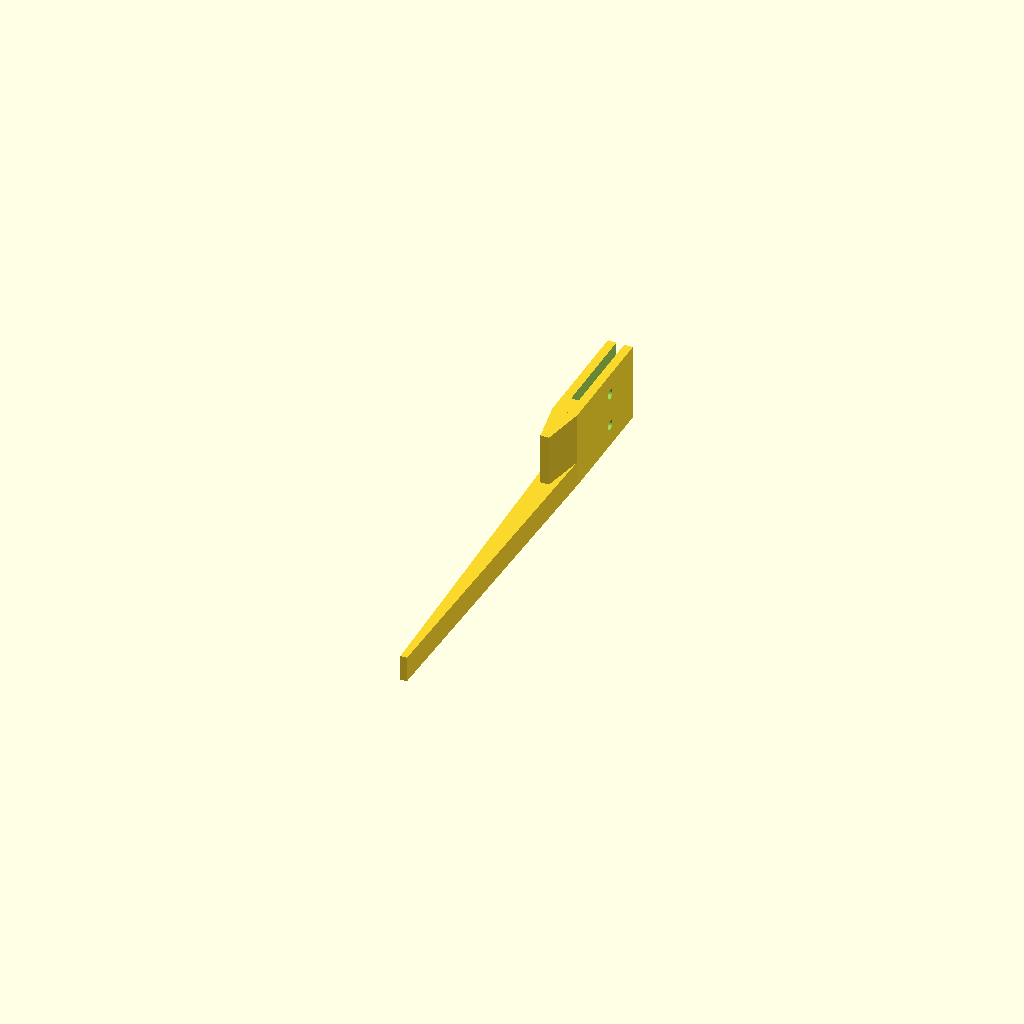
Cell 1: rendered with the file's own defaults.
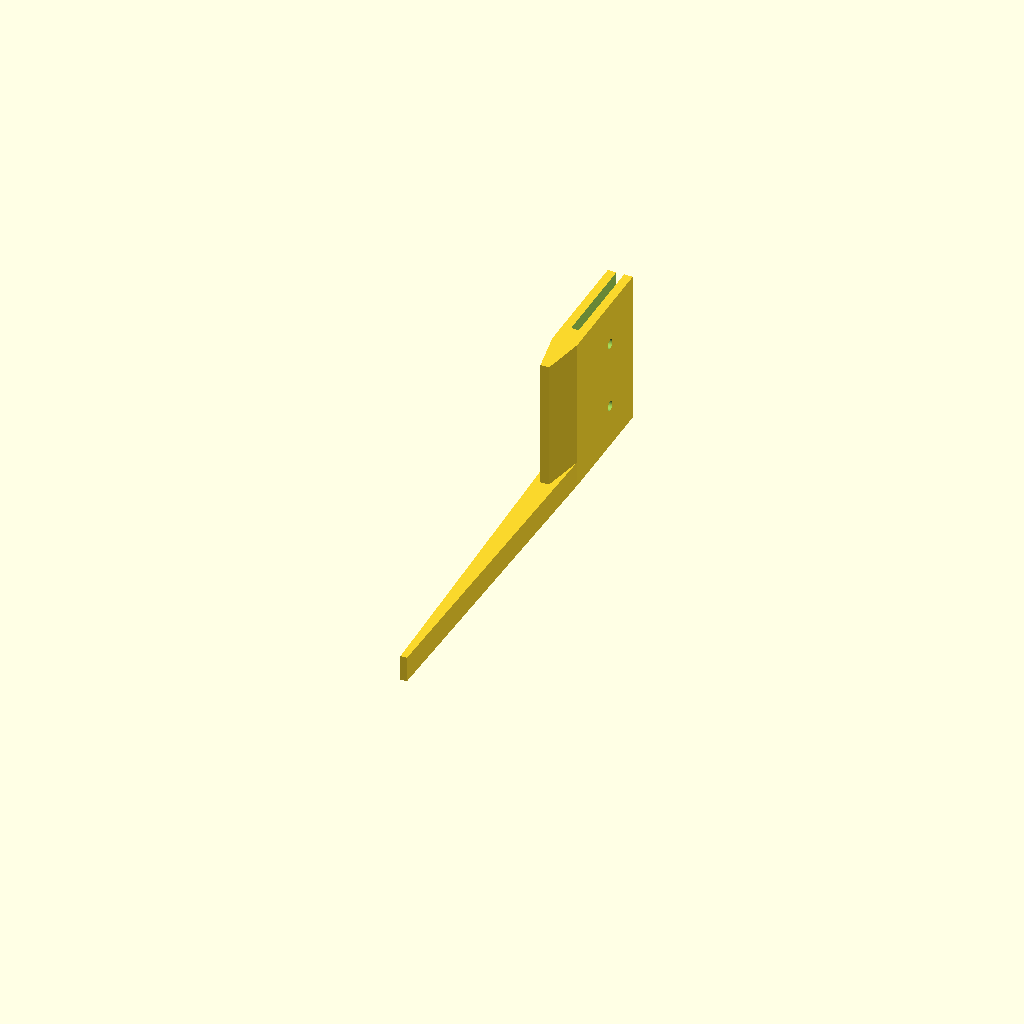
Cell 2: the same model with width = 72.
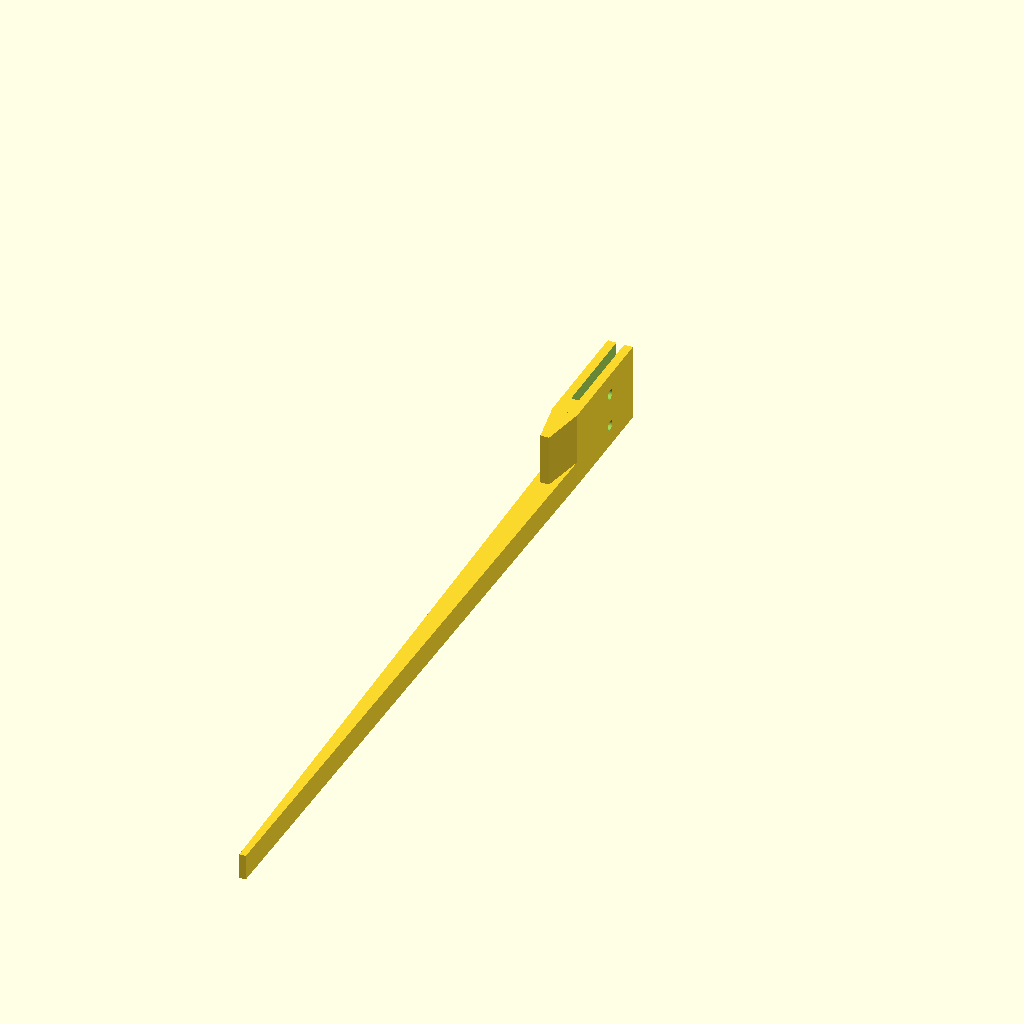
Cell 3: the same model with spike = 320.
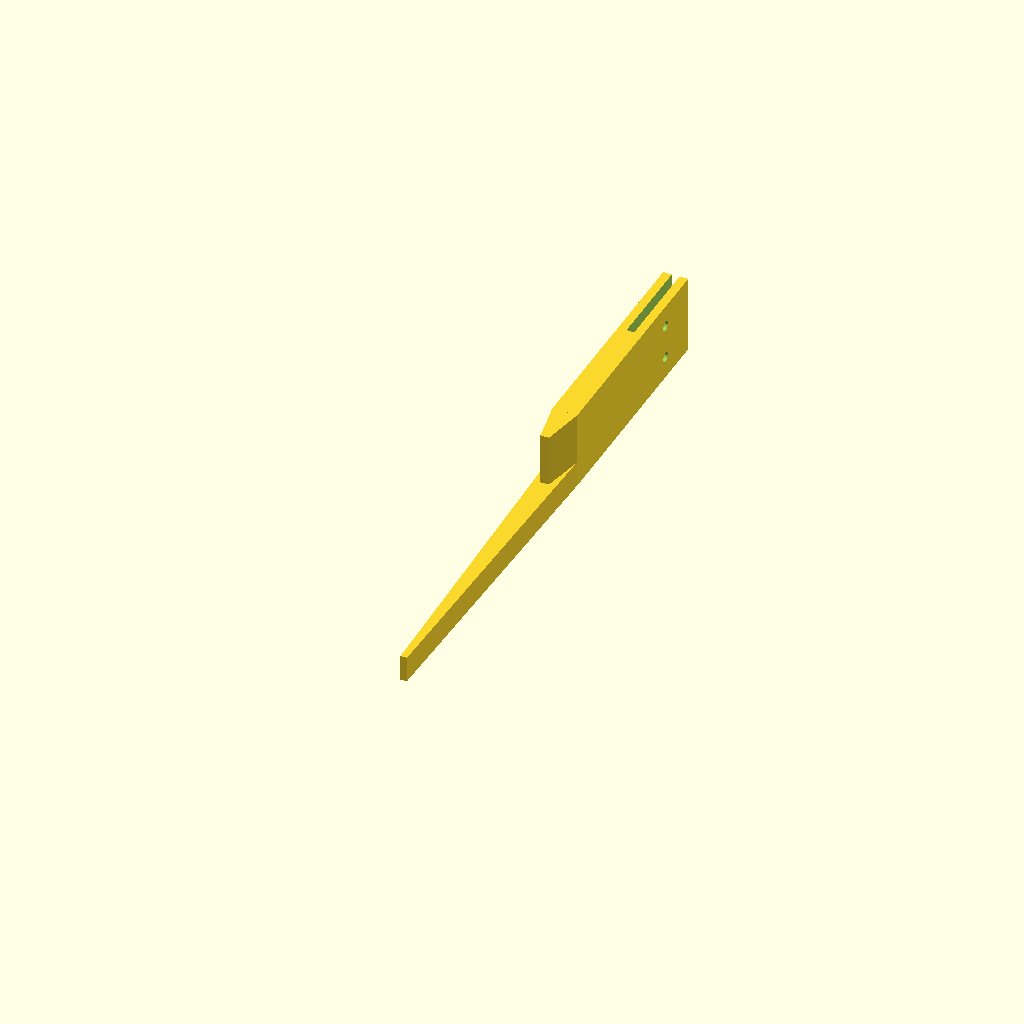
Cell 4 — head_h set to 110, the other parameters unchanged.
All cells are drawn from one camera (rotation 55°, 0°, 25°, orthographic, colour scheme Cornfield), so only the parameter changes between them.
Source of the model, tools/print/cane-stake.scad:
// Candy cane stake: one per cane. The bottom of the cane's coro stem drops
// into the slot; drill the coro through the two holes and tie it. Printed
// lying on its side, no supports. Print Y = up in use.
include <lib.scad>
coro_t = 3;
slot = coro_t + 0.6;
width = 36;        // along the cane's stem (the stem band is 50 mm wide)
spike = 160;
head_h = 55;
slot_depth = 45;
head_w = slot + 2*4;
spike_t = 12;

difference() {
  union() {
    linear_extrude(width) translate([-head_w/2, 0]) square([head_w, head_h]);
    linear_extrude(spike_t) polygon([[-head_w/2, 2], [head_w/2, 2], [1.5, -spike], [-1.5, -spike]]);
    linear_extrude(width) polygon([[-head_w/2, 0], [head_w/2, 0], [2, -20], [-2, -20]]);
  }
  translate([-slot/2, head_h - slot_depth, -1]) cube([slot, slot_depth + 1, width + 2]);
  for (z = [width*0.28, width*0.72]) translate([0, head_h - slot_depth/2, z]) rotate([0, 90, 0]) cylinder(d = tie_d, h = head_w + 2, center = true);
}
Parameter table extracted from the source (name, type, default, range or options):
coro_t: number, default 3
width: number, default 36
spike: number, default 160
head_h: number, default 55
slot_depth: number, default 45
spike_t: number, default 12
